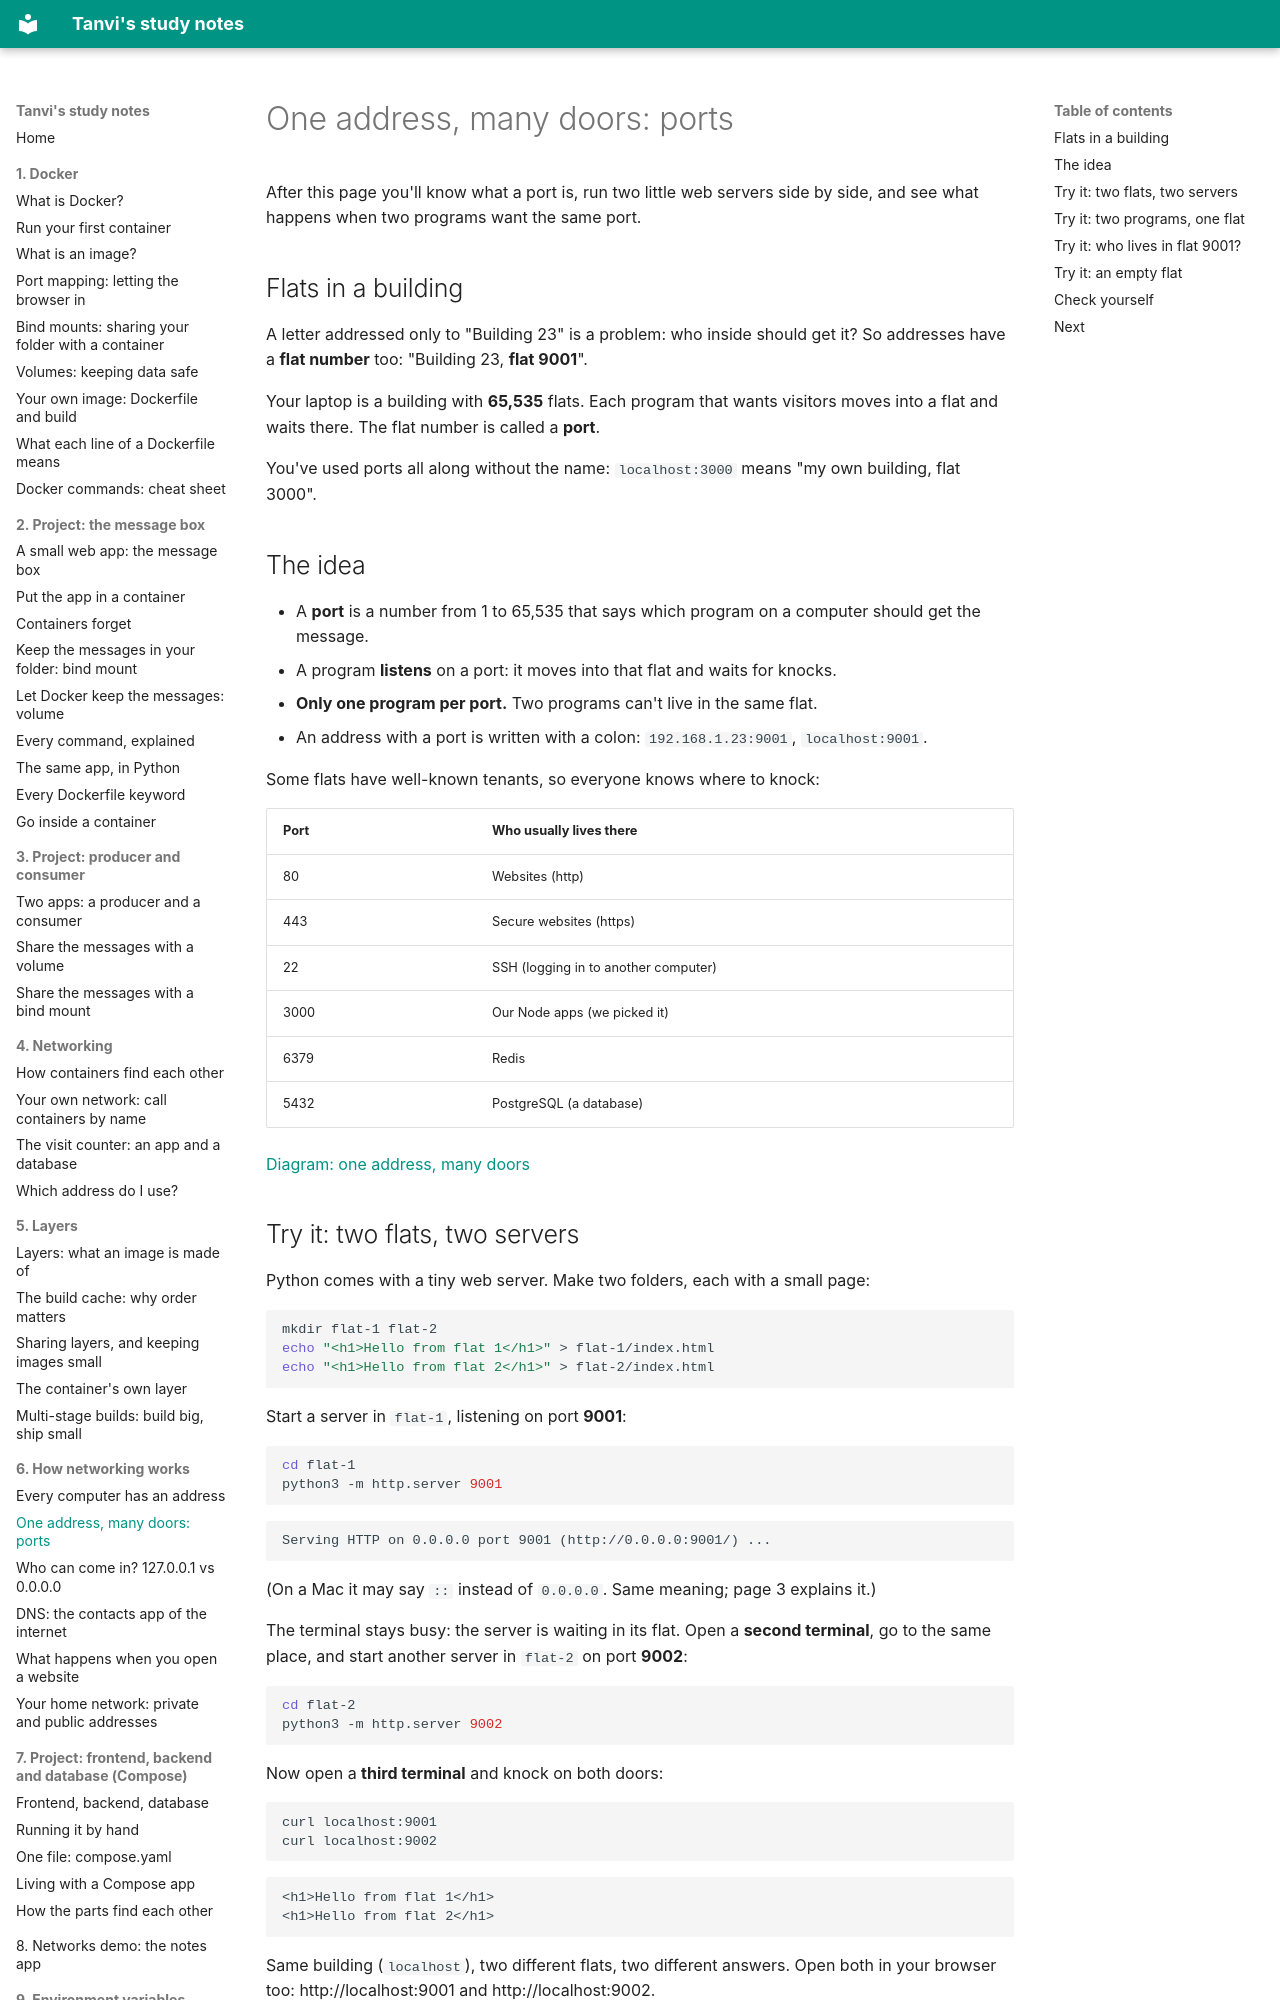

repository: vikraj01/learning · page: 06-how-networking-works/02-ports/index.html · generator: mkdocs

# One address, many doors: ports

After this page you'll know what a port is, run two little web servers side by side, and see what happens when two programs want the same port.

## Flats in a building

A letter addressed only to "Building 23" is a problem: who inside should get it? So addresses have a **flat number** too: "Building 23, **flat 9001**".

Your laptop is a building with **65,535** flats. Each program that wants visitors moves into a flat and waits there. The flat number is called a **port**.

You've used ports all along without the name: `localhost:3000` means "my own building, flat 3000".

## The idea

- A **port** is a number from 1 to 65,535 that says which program on a computer should get the message.
- A program **listens** on a port: it moves into that flat and waits for knocks.
- **Only one program per port.** Two programs can't live in the same flat.
- An address with a port is written with a colon: `192.168.1.23:9001`, `localhost:9001`.

Some flats have well-known tenants, so everyone knows where to knock:

| Port | Who usually lives there |
| --- | --- |
| 80 | Websites (http) |
| 443 | Secure websites (https) |
| 22 | SSH (logging in to another computer) |
| 3000 | Our Node apps (we picked it) |
| 6379 | Redis |
| 5432 | PostgreSQL (a database) |

[Diagram: one address, many doors](./ports.excalidraw)
